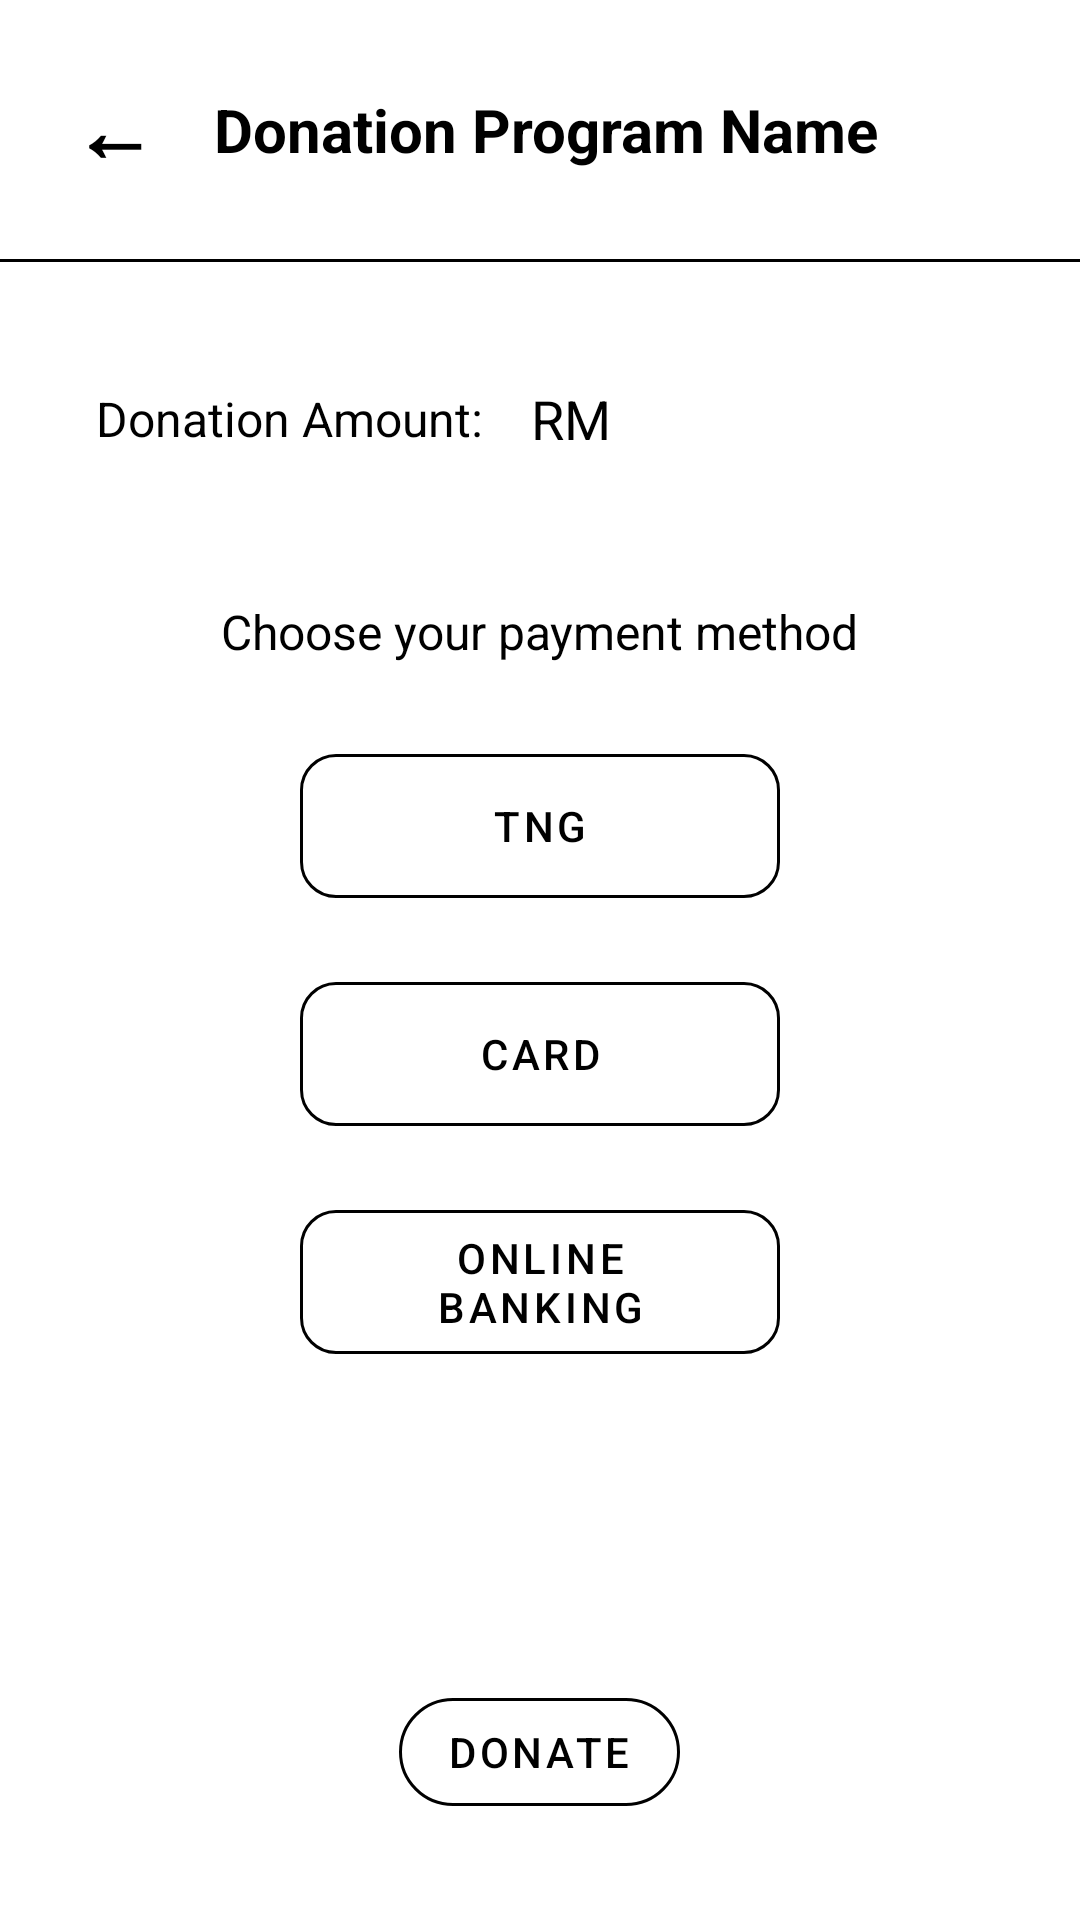

Layout XML and referenced resources for this Android screen:
<!-- AndroidManifest.xml: application theme Theme.CleanWave -->
<!-- res/layout/fragment_donation_program.xml -->
<?xml version="1.0" encoding="utf-8"?>
<LinearLayout xmlns:android="http://schemas.android.com/apk/res/android"
    xmlns:app="http://schemas.android.com/apk/res-auto"
    android:layout_width="match_parent"
    android:layout_height="match_parent"
    android:orientation="vertical"
    android:background="#FFFFFF">

    
    <LinearLayout
        android:layout_width="match_parent"
        android:layout_height="wrap_content"
        android:orientation="horizontal"
        android:gravity="center_vertical"
        android:padding="24dp">

        <TextView
            android:id="@+id/btnBackDonationPayment"
            android:layout_width="wrap_content"
            android:layout_height="wrap_content"
            android:text="←"
            android:textSize="28sp"
            android:textStyle="bold"
            android:textColor="#000000"
            android:paddingEnd="16dp"/>

        <TextView
            android:layout_width="0dp"
            android:layout_height="wrap_content"
            android:layout_weight="1"
            android:text="Donation Program Name"
            android:textSize="20sp"
            android:textStyle="bold"
            android:textColor="#000000"
            android:gravity="center"/>

        <View android:layout_width="40dp" android:layout_height="1dp"/>
    </LinearLayout>

    <View android:layout_width="match_parent" android:layout_height="1dp" android:background="#000000"/>

    <LinearLayout
        android:layout_width="match_parent"
        android:layout_height="0dp"
        android:layout_weight="1"
        android:orientation="vertical"
        android:padding="32dp"
        android:gravity="center_horizontal">

        
        <LinearLayout
            android:layout_width="match_parent"
            android:layout_height="wrap_content"
            android:orientation="horizontal"
            android:gravity="center_vertical"
            android:layout_marginBottom="40dp">

            <TextView
                android:layout_width="wrap_content"
                android:layout_height="wrap_content"
                android:text="Donation Amount:"
                android:textColor="#000000"
                android:textSize="16sp"
                android:paddingEnd="8dp"/>

            <EditText
                android:layout_width="match_parent"
                android:layout_height="wrap_content"
                android:text="RM "
                android:textColor="#000000"
                android:background="@drawable/ic_launcher_background"
                android:backgroundTint="#FFFFFF"
                android:padding="8dp"
                android:inputType="numberDecimal"/>
        </LinearLayout>

        <TextView
            android:layout_width="wrap_content"
            android:layout_height="wrap_content"
            android:text="Choose your payment method"
            android:textColor="#000000"
            android:textSize="16sp"
            android:layout_marginBottom="24dp"/>

        
        <com.google.android.material.button.MaterialButton
            android:id="@+id/btnPayTNG"
            style="@style/Widget.MaterialComponents.Button.OutlinedButton"
            android:layout_width="160dp"
            android:layout_height="60dp"
            android:text="TNG"
            android:textColor="#000000"
            app:strokeColor="#000000"
            app:cornerRadius="12dp"
            android:layout_marginBottom="16dp"/>

        <com.google.android.material.button.MaterialButton
            android:id="@+id/btnPayCard"
            style="@style/Widget.MaterialComponents.Button.OutlinedButton"
            android:layout_width="160dp"
            android:layout_height="60dp"
            android:text="Card"
            android:textColor="#000000"
            app:strokeColor="#000000"
            app:cornerRadius="12dp"
            android:layout_marginBottom="16dp"/>

        <com.google.android.material.button.MaterialButton
            android:id="@+id/btnPayOnline"
            style="@style/Widget.MaterialComponents.Button.OutlinedButton"
            android:layout_width="160dp"
            android:layout_height="60dp"
            android:text="Online Banking"
            android:textColor="#000000"
            app:strokeColor="#000000"
            app:cornerRadius="12dp"
            android:layout_marginBottom="40dp"/>

    </LinearLayout>

    
    <LinearLayout
        android:layout_width="match_parent"
        android:layout_height="wrap_content"
        android:gravity="center"
        android:paddingBottom="32dp">

        <com.google.android.material.button.MaterialButton
            android:id="@+id/btnConfirmDonation"
            style="@style/Widget.MaterialComponents.Button.OutlinedButton"
            android:layout_width="wrap_content"
            android:layout_height="wrap_content"
            android:text="Donate"
            android:textColor="#000000"
            app:strokeColor="#000000"
            app:cornerRadius="20dp"/>
    </LinearLayout>

</LinearLayout>
<!-- resources referenced by this layout -->
<resources>
  <style name="Theme.CleanWave" parent="Base.Theme.CleanWave" />
  <style name="Base.Theme.CleanWave" parent="Theme.Material3.DayNight.NoActionBar">
          
          
      </style>
</resources>
